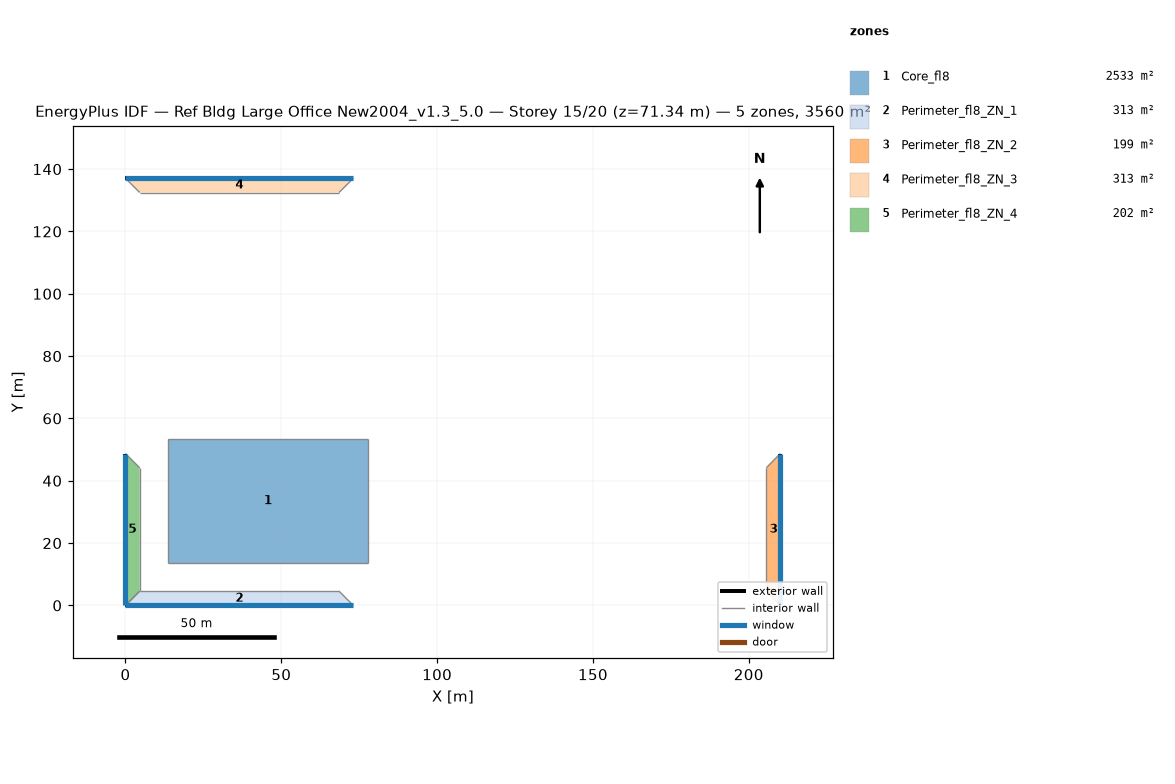
=== STOREY PLAN SPEC (per zone: floor XY polygon, exterior-wall plan segments, windows/doors) ===
zone 1: Core_fl8  (2532.6 m²)
  floor: (77.68, 53.31) (77.68, 13.72) (13.72, 13.72) (13.72, 53.31)
  interior walls: 4
zone 2: Perimeter_fl8_ZN_1  (313.4 m²)
  floor: (68.53, 4.57) (73.11, 0.00) (0.00, 0.00) (4.57, 4.57)
  exterior wall: (0.00, 0.00) – (73.11, 0.00)  [73.1 m]
    window: (0.00, 0.00) – (73.11, 0.00)  [115.5 m²]
  interior walls: 3
zone 3: Perimeter_fl8_ZN_2  (198.7 m²)
  floor: (205.63, 44.16) (210.13, 48.74) (210.13, 0.00) (205.63, 4.57)
  exterior wall: (210.13, 0.00) – (210.13, 48.74)  [48.7 m]
    window: (210.13, 0.00) – (210.13, 48.74)  [77.0 m²]
  interior walls: 3
zone 4: Perimeter_fl8_ZN_3  (313.2 m²)
  floor: (4.57, 132.49) (0.00, 137.06) (73.11, 137.06) (68.53, 132.49)
  exterior wall: (73.11, 137.06) – (0.00, 137.06)  [73.1 m]
    window: (73.11, 137.06) – (0.00, 137.06)  [115.5 m²]
  interior walls: 3
zone 5: Perimeter_fl8_ZN_4  (202.0 m²)
  floor: (4.57, 4.57) (0.00, 0.00) (0.00, 48.74) (4.57, 44.16)
  exterior wall: (0.00, 48.74) – (0.00, 0.00)  [48.7 m]
    window: (0.00, 48.74) – (0.00, 0.00)  [77.0 m²]
  interior walls: 3

=== DERIVED (storey summary) ===
Building: Ref Bldg Large Office New2004_v1.3_5.0
Storey: 15 of 20  (floor level z = 71.34 m)
Storey gross floor area: 3559.9 m²
Zones on this storey: 5
  - Core_fl8: floor 2532.6 m²
  - Perimeter_fl8_ZN_1: floor 313.4 m²; exterior wall 73.1 m (201.1 m²); 1 window(s) 115.5 m²; WWR 57.5%
  - Perimeter_fl8_ZN_2: floor 198.7 m²; exterior wall 48.7 m (134.0 m²); 1 window(s) 77.0 m²; WWR 57.5%
  - Perimeter_fl8_ZN_3: floor 313.2 m²; exterior wall 73.1 m (201.1 m²); 1 window(s) 115.5 m²; WWR 57.5%
  - Perimeter_fl8_ZN_4: floor 202.0 m²; exterior wall 48.7 m (134.0 m²); 1 window(s) 77.0 m²; WWR 57.5%
Zone adjacency (shared interzone walls):
  - Core_fl8 ↔ Perimeter_fl8_ZN_1
  - Core_fl8 ↔ Perimeter_fl8_ZN_2
  - Core_fl8 ↔ Perimeter_fl8_ZN_3
  - Core_fl8 ↔ Perimeter_fl8_ZN_4
  - Perimeter_fl8_ZN_1 ↔ Perimeter_fl8_ZN_2
  - Perimeter_fl8_ZN_1 ↔ Perimeter_fl8_ZN_4
  - Perimeter_fl8_ZN_2 ↔ Perimeter_fl8_ZN_3
  - Perimeter_fl8_ZN_3 ↔ Perimeter_fl8_ZN_4